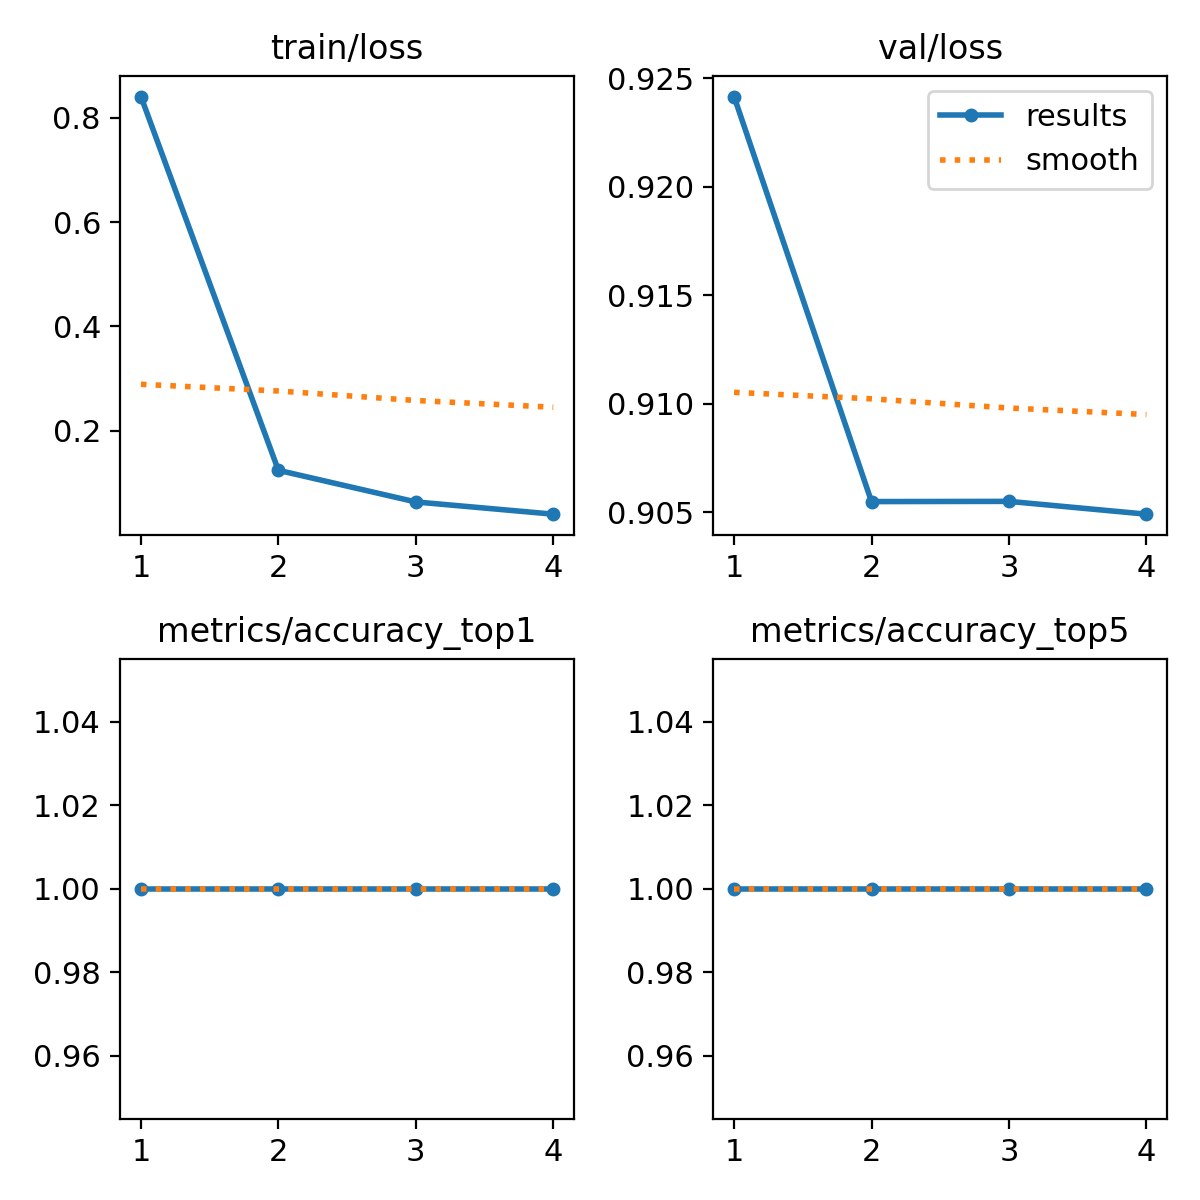

Source data for this figure (header and first rows):
epoch, train/loss, metrics/accuracy_top1, metrics/accuracy_top5, val/loss, lr/pg0, lr/pg1, lr/pg2
1, 0.8404, 1, 1, 0.9242, 0.0002372, 0.0002372, 0.0002372
2, 0.1246, 1, 1, 0.9055, 0.0003576, 0.0003576, 0.0003576
3, 0.06397, 1, 1, 0.9055, 0.0003602, 0.0003602, 0.0003602
4, 0.04055, 1, 1, 0.9049, 0.0001838, 0.0001838, 0.0001838
